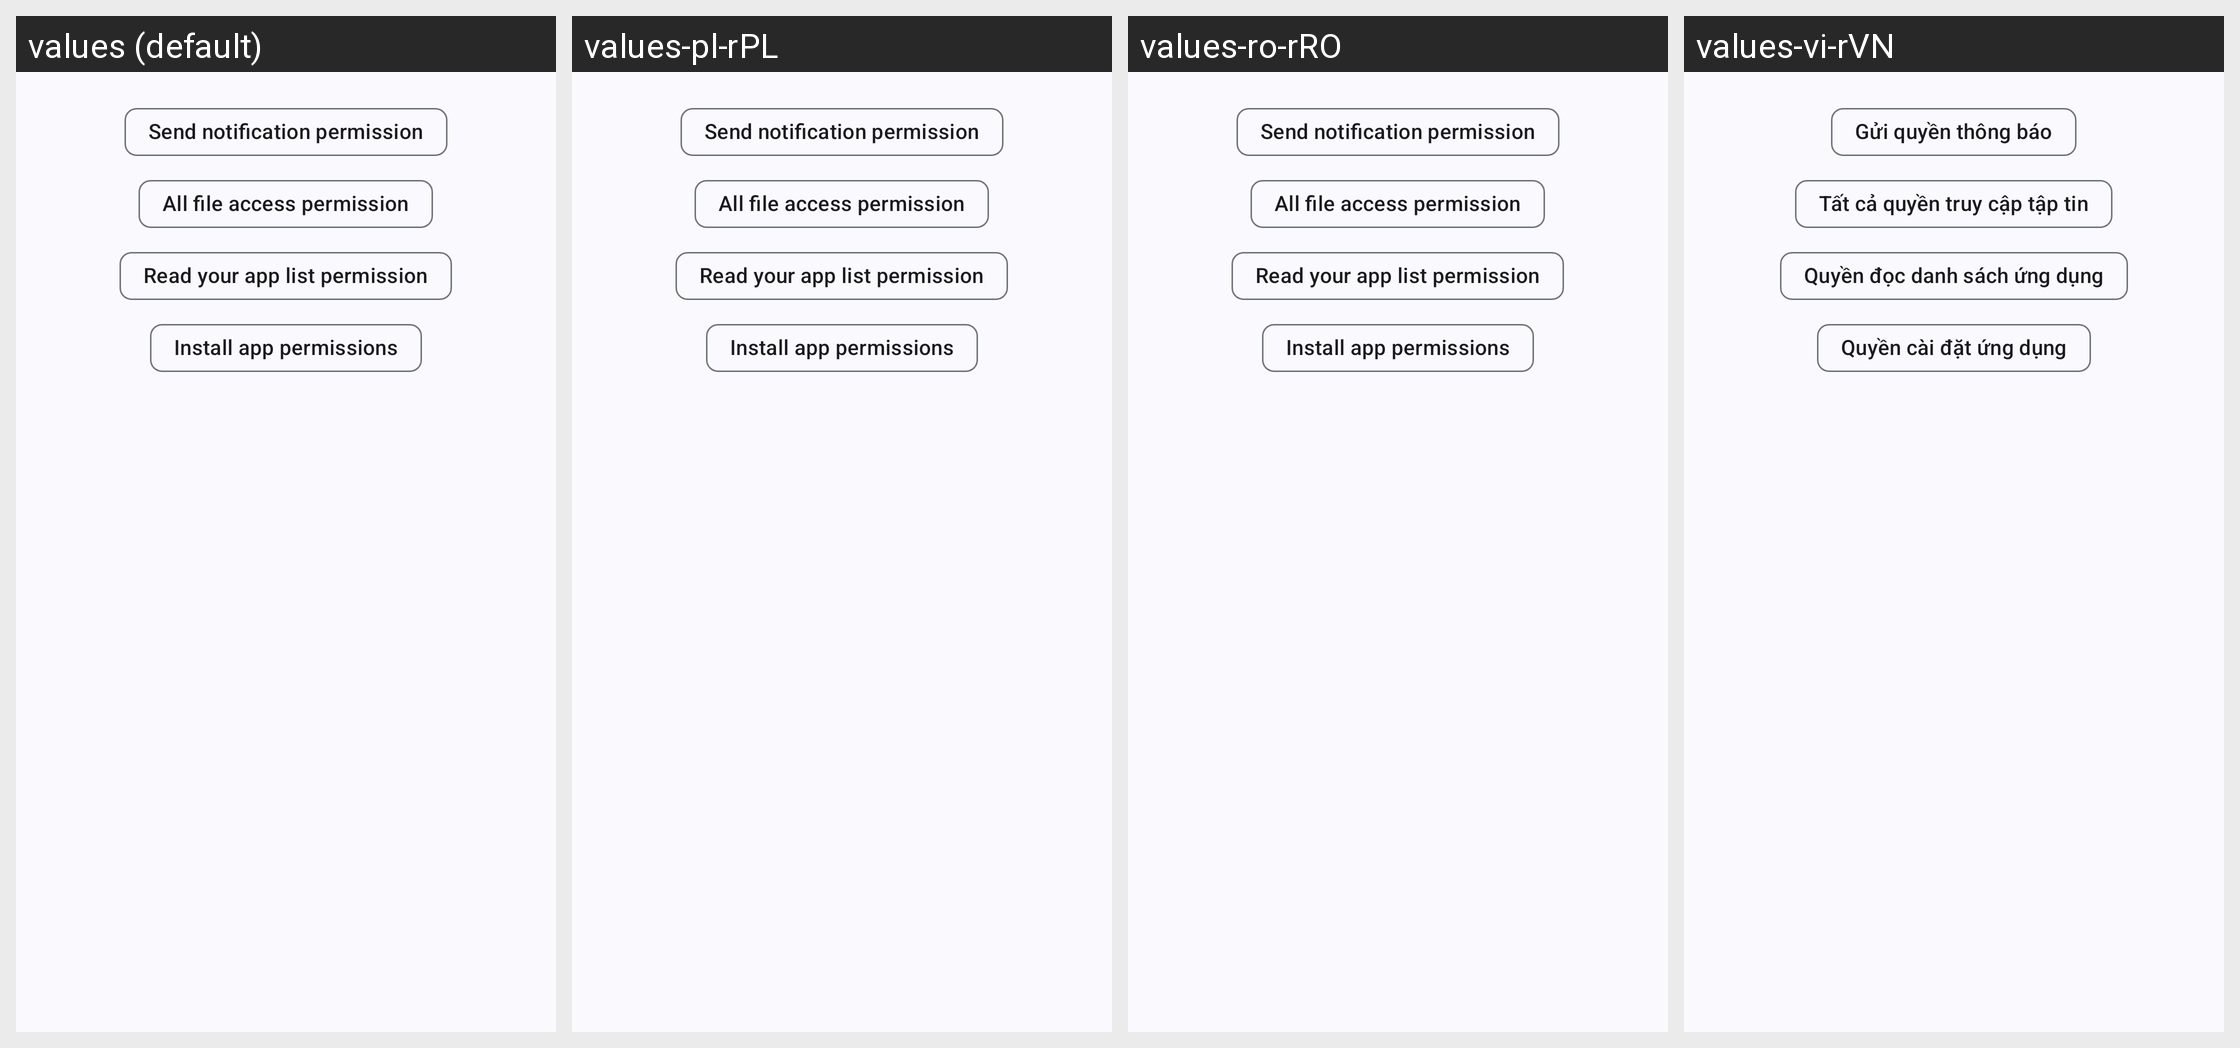

This grid shows one Android layout under several languages. Give, for every string resource on the screen, its name, the default text and each shown locale's text.
Android screen res/layout/dialog_permission_layout.xml rendered under 4 locales, left to right: values (default), values-pl-rPL, values-ro-rRO, values-vi-rVN. Device: Nexus 5 (rendered at 1080×1920; each locale shown at half size, 540×960, under a caption strip naming it); theme Theme.Luckyzyx.NoActionBar.DynamicColors.
Other locales in the repository, not shown: values-cs-rCZ, values-it-rIT, values-ja-rJP, values-ru-rRU, values-tr-rTR, values-uk-rUA, values-zh-rCN, values-zh-rHK, values-zh-rTW.
Strings drawn on this screen, with the default value and each locale's value (text and hints the layout hard-codes, and strings that could not be matched under every locale, appear in the picture but are not listed):

send_notification_permission
  values: Send notification permission
  values-pl-rPL: Send notification permission
  values-ro-rRO: Send notification permission
  values-vi-rVN: Gửi quyền thông báo

all_files_access_permission
  values: All file access permission
  values-pl-rPL: All file access permission
  values-ro-rRO: All file access permission
  values-vi-rVN: Tất cả quyền truy cập tập tin

installed_apps_permission
  values: Read your app list permission
  values-pl-rPL: Read your app list permission
  values-ro-rRO: Read your app list permission
  values-vi-rVN: Quyền đọc danh sách ứng dụng

install_app_permission
  values: Install app permissions
  values-pl-rPL: Install app permissions
  values-ro-rRO: Install app permissions
  values-vi-rVN: Quyền cài đặt ứng dụng
